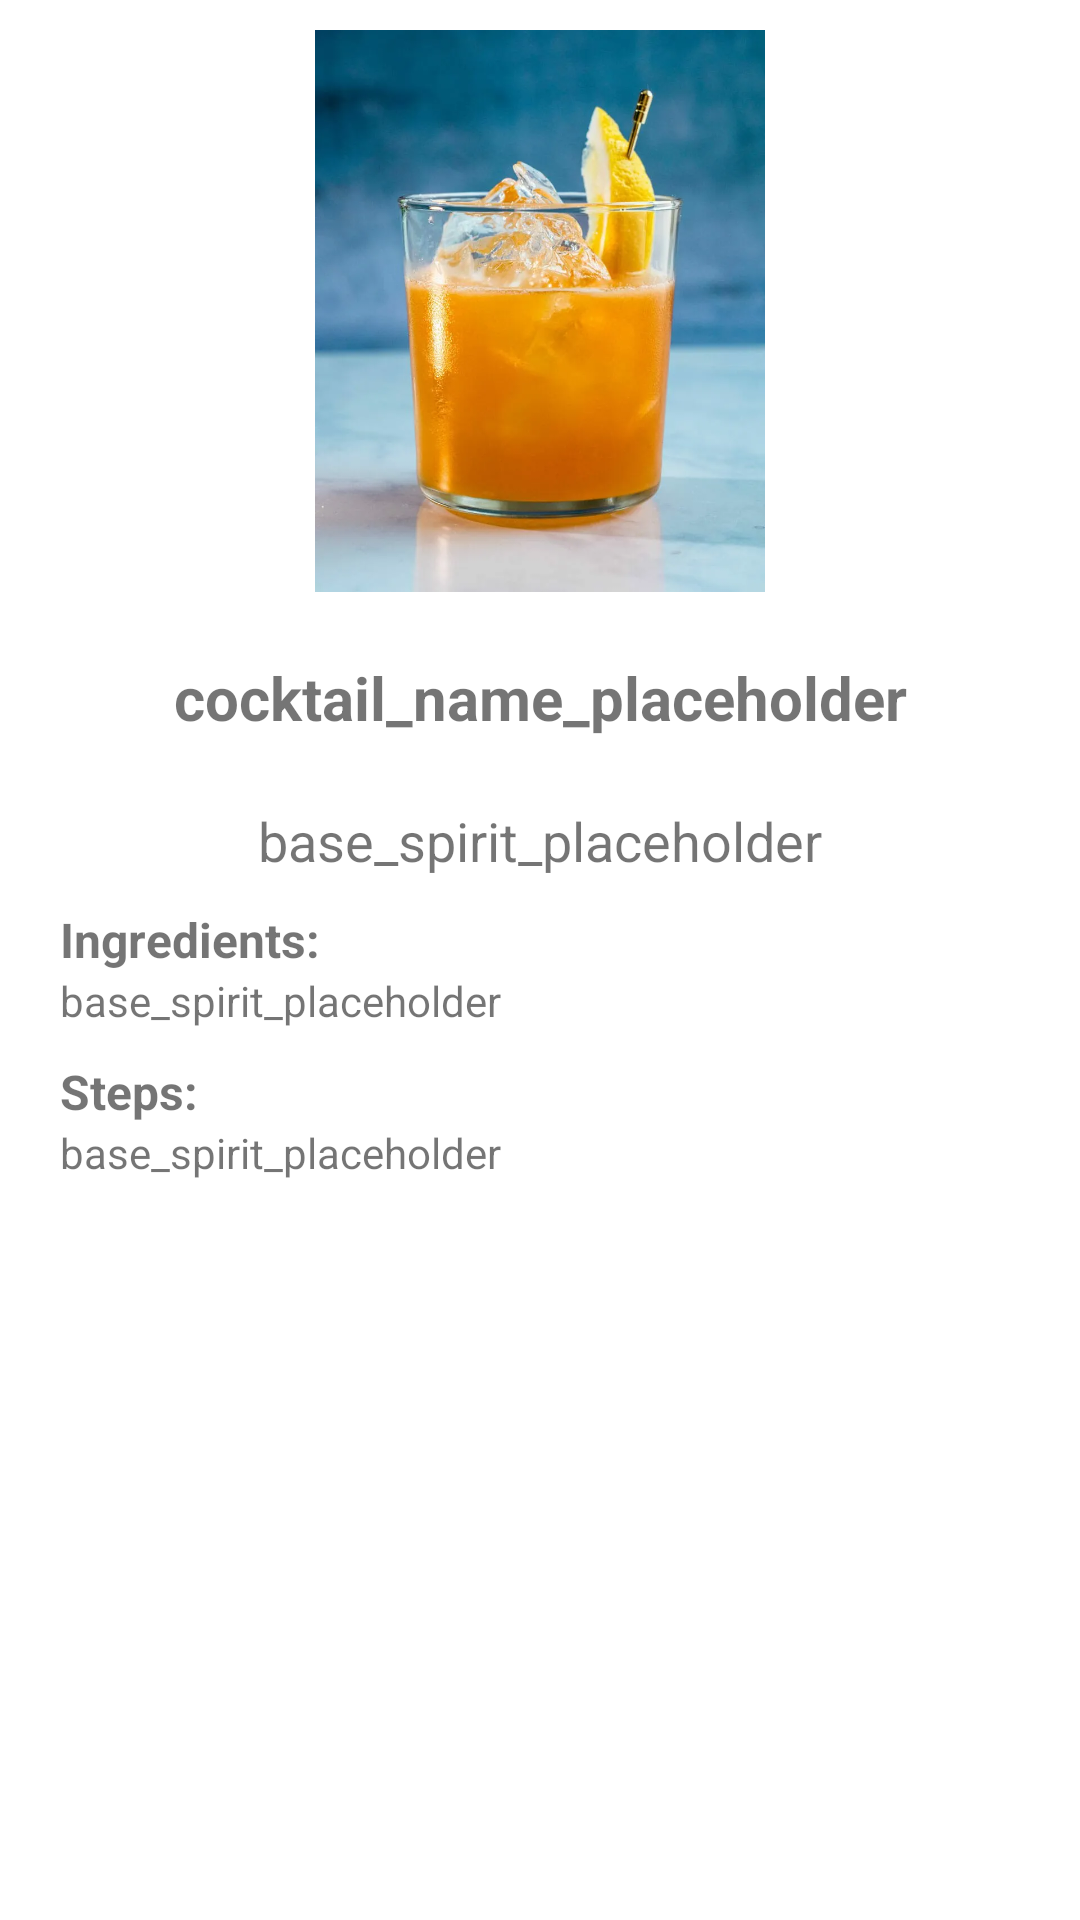

Layout XML and referenced resources for this Android screen:
<!-- AndroidManifest.xml: application theme Theme.CocktailCrafter -->
<!-- res/layout/activity_detail.xml -->
<?xml version="1.0" encoding="utf-8"?>
<ScrollView android:layout_width="match_parent"
    android:layout_height="match_parent"
    xmlns:android="http://schemas.android.com/apk/res/android">

<LinearLayout
    xmlns:android="http://schemas.android.com/apk/res/android"
    xmlns:app="http://schemas.android.com/apk/res-auto"
    xmlns:tools="http://schemas.android.com/tools"
    android:layout_width="match_parent"
    android:layout_height="match_parent"
    android:orientation="vertical"
    tools:context=".DetailActivity">


    <ImageView
        android:id="@+id/cocktailImage"
        android:layout_marginTop="10dp"
        android:layout_width="150dp"
        android:layout_height="wrap_content"
        android:layout_gravity="center"
        android:src="@drawable/goldrush"
        android:adjustViewBounds="true"
        android:contentDescription="@string/cocktail"/>

    
    <TextView
        android:id="@+id/cocktailName"
        android:layout_marginTop="10dp"
        android:layout_width="match_parent"
        android:layout_height="wrap_content"
        android:gravity="center"
        android:text="@string/cocktail_name_placeholder"
        android:textSize="20sp"
        android:lines="2"
        android:textStyle="bold"/>

    
    <TextView
        android:id="@+id/baseSpirit"
        android:layout_marginTop="10dp"
        android:layout_width="match_parent"
        android:layout_height="wrap_content"
        android:gravity="center"
        android:text="@string/base_spirit_placeholder"
        android:textSize="18sp"
        android:lines="1" />

    
    <TextView
        android:id="@+id/ingredientsTitle"
        android:layout_marginTop="10dp"
        android:layout_marginStart="20dp"
        android:layout_width="match_parent"
        android:layout_height="wrap_content"
        android:gravity="start"
        android:text="@string/ingredientsTitle"
        android:textSize="16sp"
        android:textStyle="bold"/>

    
    <TextView
        android:id="@+id/ingredients"
        android:layout_marginLeft="20dp"
        android:layout_marginRight="20dp"
        android:layout_width="match_parent"
        android:layout_height="wrap_content"
        android:gravity="start"
        android:text="@string/base_spirit_placeholder"
        android:textSize="14sp" />

    
    <TextView
        android:id="@+id/stepsTitle"
        android:layout_marginTop="10dp"
        android:layout_marginStart="20dp"
        android:layout_width="match_parent"
        android:layout_height="wrap_content"
        android:gravity="start"
        android:text="@string/stepsTitle"
        android:textSize="16sp"
        android:textStyle="bold"/>

    
    <TextView
        android:id="@+id/steps"
        android:layout_marginLeft="20dp"
        android:layout_marginRight="20dp"
        android:layout_width="match_parent"
        android:layout_height="wrap_content"
        android:gravity="start"
        android:text="@string/base_spirit_placeholder"
        android:textSize="14sp" />

    
    <View
        android:layout_width="fill_parent"
        android:layout_height="30dp" />

</LinearLayout>

</ScrollView>
<!-- resources referenced by this layout -->
<resources>
  <!-- drawable goldrush: jpg bitmap (drawable, 632660 bytes) -->
  <string name="base_spirit_placeholder">base_spirit_placeholder</string>
  <string name="cocktail">Cocktail</string>
  <string name="cocktail_name_placeholder">cocktail_name_placeholder</string>
  <string name="ingredientsTitle">Ingredients:</string>
  <string name="stepsTitle">Steps:</string>
  <style name="Theme.CocktailCrafter" parent="Theme.MaterialComponents.DayNight.DarkActionBar">
          
          <item name="colorPrimary">@color/purple_500</item>
          <item name="colorPrimaryVariant">@color/purple_700</item>
          <item name="colorOnPrimary">@color/white</item>
          
          <item name="colorSecondary">@color/teal_200</item>
          <item name="colorSecondaryVariant">@color/teal_700</item>
          <item name="colorOnSecondary">@color/black</item>
          
          <item name="android:statusBarColor" tools:targetApi="l">?attr/colorPrimaryVariant</item>
          
      </style>
  <!-- not gathered from this repository: default colours our renderer supplied (Android Studio template values) -->
  <color name="purple_500">#FF6200EE</color>
  <color name="purple_700">#FF3700B3</color>
  <color name="teal_200">#FF03DAC5</color>
  <color name="teal_700">#FF018786</color>
  <color name="black">#FF000000</color>
  <color name="white">#FFFFFFFF</color>
</resources>
